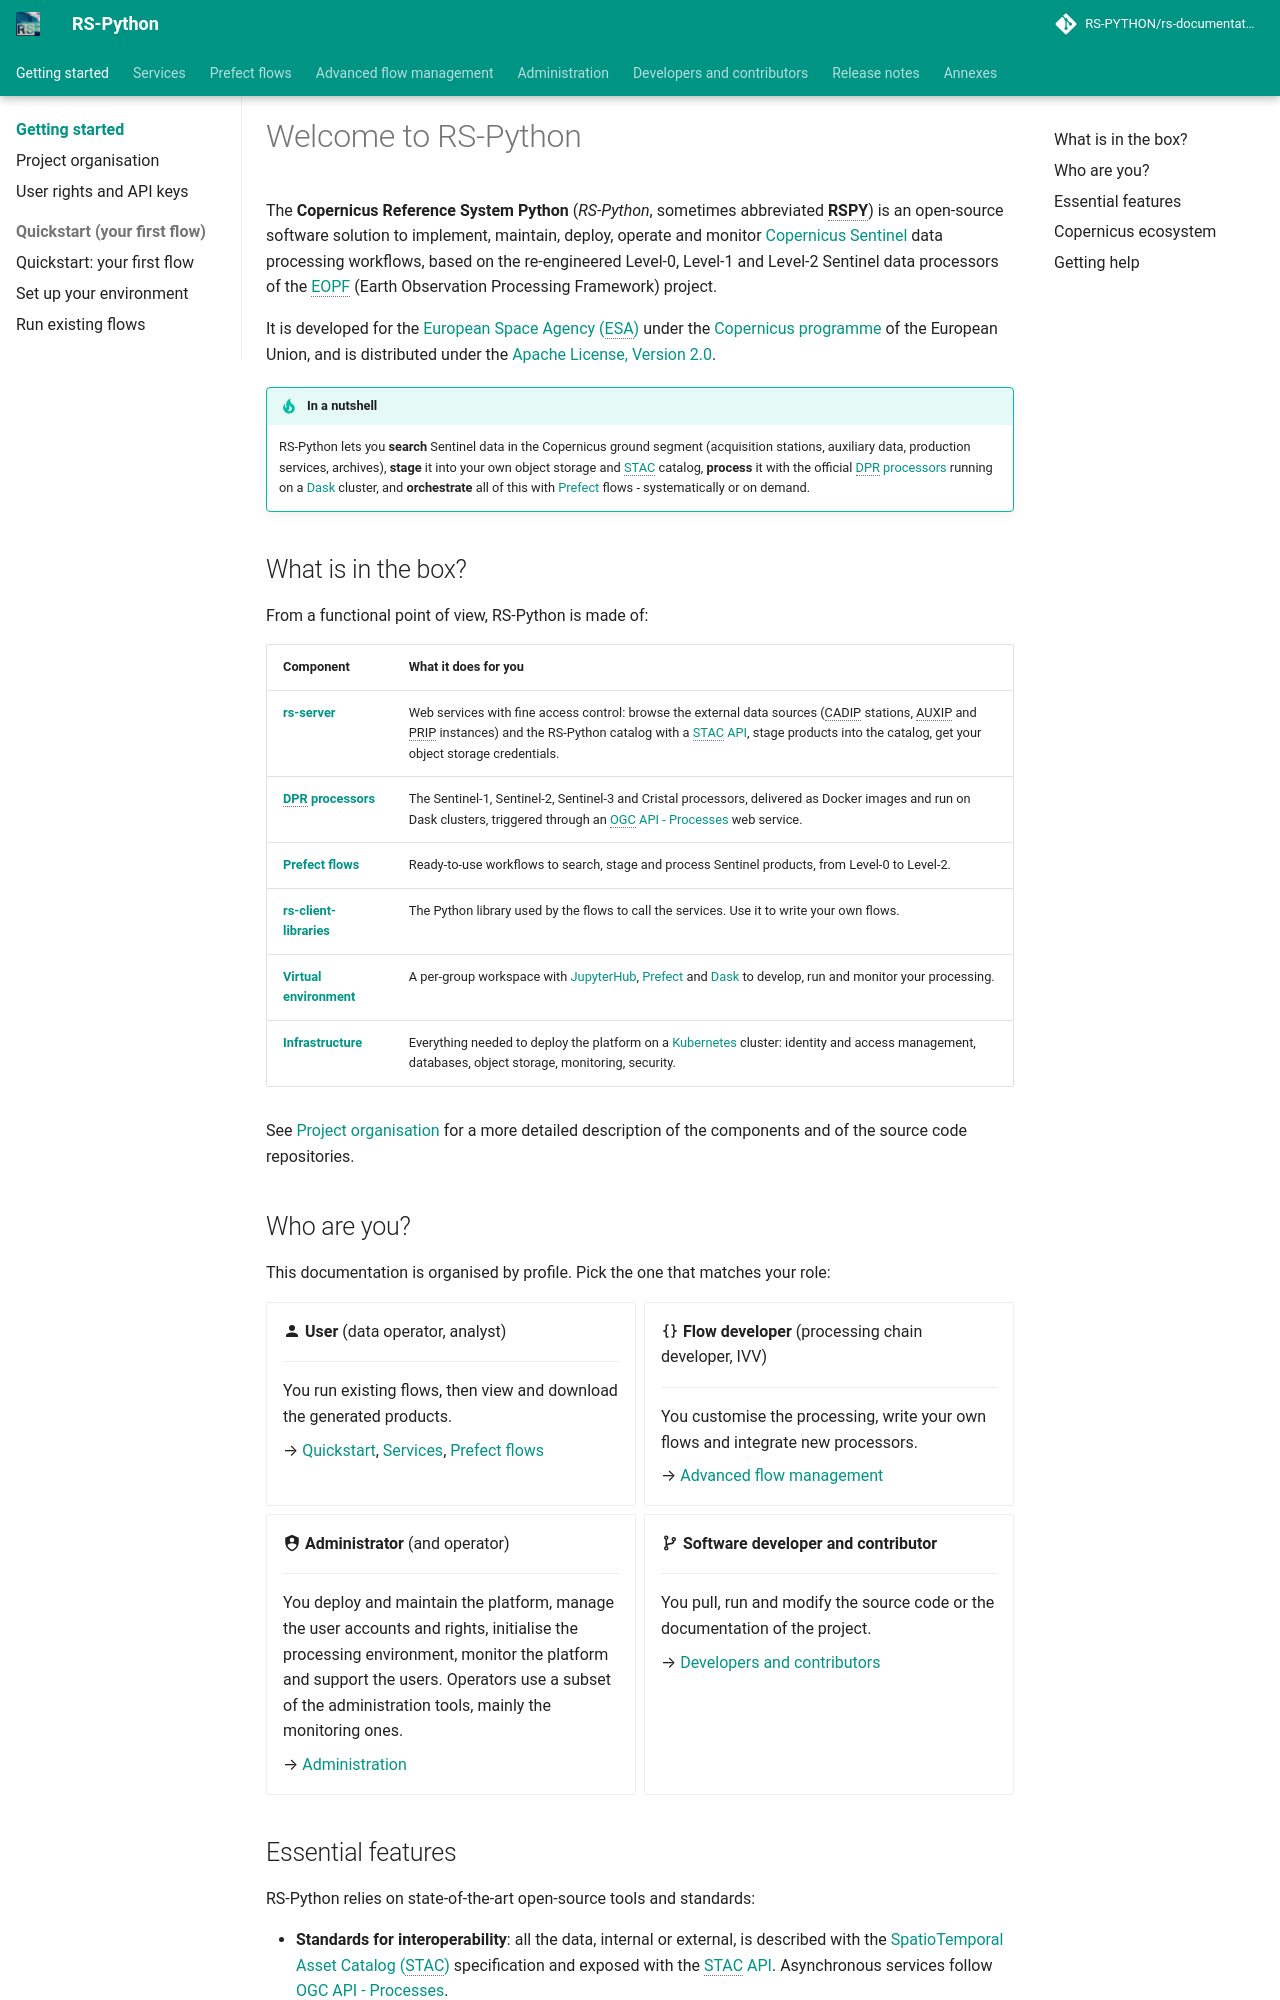

repository: RS-PYTHON/rs-documentation · page: index.html · generator: mkdocs

# Welcome to RS-Python

The **Copernicus Reference System Python** (*RS-Python*, sometimes abbreviated **RSPY**) is an open-source
software solution to implement, maintain, deploy, operate and monitor
[Copernicus Sentinel](https://sentinels.copernicus.eu/) data processing workflows, based on the re-engineered
Level-0, Level-1 and Level-2 Sentinel data processors of the
[EOPF](https://eopf.copernicus.eu/) (Earth Observation Processing Framework) project.

It is developed for the [European Space Agency (ESA)](https://www.esa.int/) under the
[Copernicus programme](https://www.copernicus.eu/) of the European Union, and is distributed under the
[Apache License, Version 2.0](https://www.apache.org/licenses/LICENSE-2.0).

!!! tip "In a nutshell"

    RS-Python lets you **search** Sentinel data in the Copernicus ground segment (acquisition stations,
    auxiliary data, production services, archives), **stage** it into your own object storage and
    [STAC](https://stacspec.org/) catalog, **process** it with the official
    [DPR processors](rs-dpr-service/docs/doc/index.md) running on a [Dask](https://www.dask.org/) cluster,
    and **orchestrate** all of this with [Prefect](https://www.prefect.io/) flows - systematically or on demand.

## What is in the box?

From a functional point of view, RS-Python is made of:

| Component | What it does for you |
|---|---|
| [**rs-server**](rs-server/docs/doc/index.md) | Web services with fine access control: browse the external data sources (CADIP stations, AUXIP and PRIP instances) and the RS-Python catalog with a [STAC API](https://github.com/radiantearth/stac-api-spec), stage products into the catalog, get your object storage credentials. |
| [**DPR processors**](rs-dpr-service/docs/doc/index.md) | The Sentinel-1, Sentinel-2, Sentinel-3 and Cristal processors, delivered as Docker images and run on Dask clusters, triggered through an [OGC API - Processes](https://ogcapi.ogc.org/processes/) web service. |
| [**Prefect flows**](rs-client-libraries/docs/doc/flows/index.md) | Ready-to-use workflows to search, stage and process Sentinel products, from Level-0 to Level-2. |
| [**rs-client-libraries**](rs-client-libraries/docs/doc/index.md) | The Python library used by the flows to call the services. Use it to write your own flows. |
| [**Virtual environment**](services/virtual-environment/index.md) | A per-group workspace with [JupyterHub](https://jupyter.org/hub), [Prefect](https://www.prefect.io/) and [Dask](https://www.dask.org/) to develop, run and monitor your processing. |
| [**Infrastructure**](administration/deploy.md) | Everything needed to deploy the platform on a [Kubernetes](https://kubernetes.io/) cluster: identity and access management, databases, object storage, monitoring, security. |

See [Project organisation](getting-started/project-organisation.md) for a more detailed description of the
components and of the source code repositories.

## Who are you?

This documentation is organised by profile. Pick the one that matches your role:

<div class="grid cards" markdown>

-   :material-account: **User** (data operator, analyst)

    ---

    You run existing flows, then view and download the generated products.

    → [Quickstart](getting-started/quickstart.md), [Services](services/index.md),
    [Prefect flows](rs-client-libraries/docs/doc/flows/index.md)

-   :material-code-braces: **Flow developer** (processing chain developer, IVV)

    ---

    You customise the processing, write your own flows and integrate new processors.

    → [Advanced flow management](rs-client-libraries/docs/doc/advanced/customise-dpr-flow.md)

-   :material-shield-account: **Administrator** (and operator)

    ---

    You deploy and maintain the platform, manage the user accounts and rights, initialise the processing
    environment, monitor the platform and support the users. Operators use a subset of the administration tools,
    mainly the monitoring ones.

    → [Administration](administration/index.md)

-   :material-source-branch: **Software developer and contributor**

    ---

    You pull, run and modify the source code or the documentation of the project.

    → [Developers and contributors](developers/index.md)

</div>
